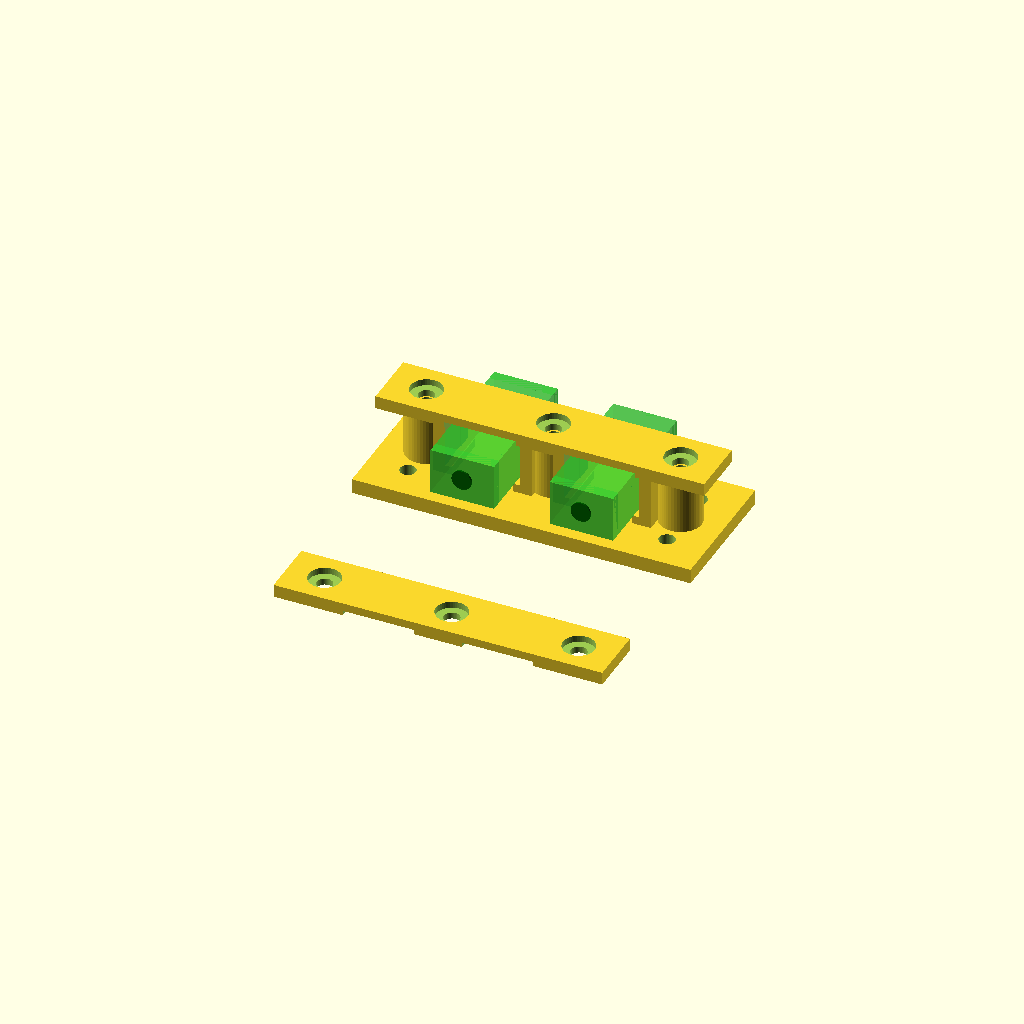
Cell 1 — every parameter at its default value.
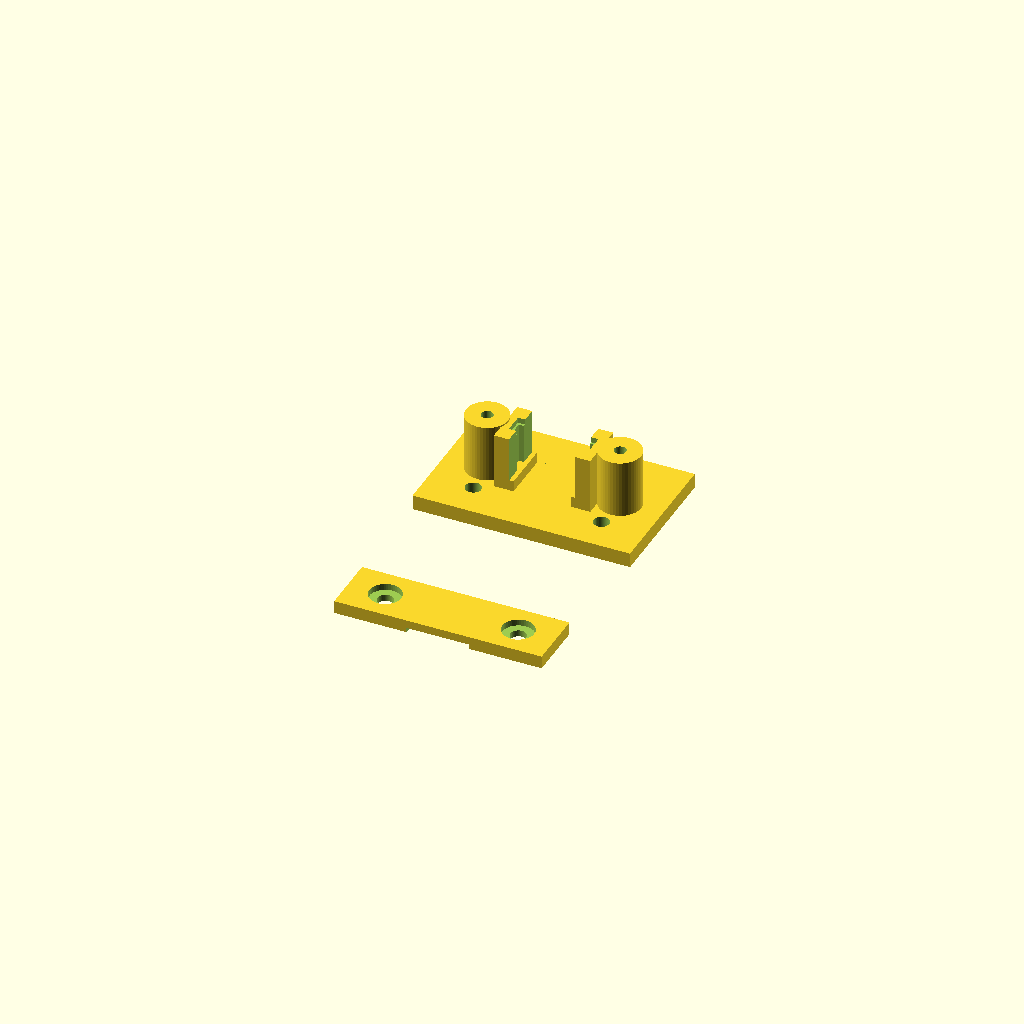
Cell 2 — preset "NEW SET".
All cells are drawn from one camera (rotation 55°, 0°, 25°, orthographic, colour scheme Cornfield), so only the parameter changes between them.
The OpenSCAD source (box/parts/SC_APC_Slide_In_Flange_Holder_V9_ExternalDims_CorrectedAxes.scad):
/*
  SC/APC Simplex Coupler Holder - V9 External-Dimension Fit / Corrected Axes

  This version changes the SC/APC dimensions to be treated as external coupler
  measurements, not desired hole sizes.

  Important axis correction:
  - W = X direction, left/right across the connector face.
  - H = Z direction, vertical height of the connector face.
  - Depth Y = front/back plug direction.

  The clearances are then applied to the holder openings.

  Default dimensions are based on the measurements/settings provided:
  - flange external: 15.0 W x 9.3 H x 2.9 T
  - body external:   12.8 W x 9.3 H x 27.5 Y
  - body clearance:  13.6 W x 10.1 H

  Design intent:
  - Coupler drops down from above.
  - Side flange lips slide into left/right capture rails.
  - Center connector body path is open.
  - Long keeper plate screws down over both connector positions.
  - Screw posts are placed at ends and between connectors only, never on a
    connector centerline.
*/

$fn = 48;

/* [Preview] */
Show_Two_Holders = true;
Show_Mock_Couplers = true;
Show_Long_Keeper_Installed = true;
Show_Long_Keeper_Separate = true;
Show_Clearance_Ghost = false;
Explode_Keeper_Z = 0;       // set to 8-15 to visually lift the installed keeper
Explode_Mock_Y = 0;         // set to -20 or 20 to move mock couplers for inspection

/* [SC/APC coupler external dimensions] */
SC_Flange_W = 15.0;         // external flange width, X direction
SC_Flange_H = 9.3;          // external flange height, Z direction
SC_Flange_T = 2.9;          // external flange thickness, Y direction
SC_Body_W = 12.8;           // external connector body width, X direction
SC_Body_H = 9.3;            // external connector body height, Z direction
SC_Body_Depth_Y = 27.5;     // external connector body length, Y direction

/* [Holder clearances] */
SC_Body_Clear_W = 13.6;     // actual center opening width in holder
SC_Body_Clear_H = 10.1;     // actual center opening height in holder
SC_Clearance = 0.40;        // general print clearance for flange slots
Min_Flange_Ear_W = 0.8;     // prevents rails from disappearing on small flange lips

/* [Holder layout] */
Holder_Count = 2;
Holder_Pitch = 24.0;
Base_Thickness = 3.0;
Base_Depth_Y = 28.0;
Base_Margin_X = 5.0;
Base_End_Extra_X = 7.0;
Base_Boss_Margin_X = 2.5;

Bottom_Stop_H = 1.7;        // small lower ledge under flange lips only
Rail_Depth_Y = 10.0;        // front/back depth of the flange capture rails
Rail_Outer_Wall_X = 2.2;    // wall outside the flange lip
Rail_Lip_Y = 2.3;           // front/back wall thickness around flange slot
Carrier_Top_Relief_Z = 0.35;

/* [Long screw-down keeper plate] */
Keeper_Thickness = 2.6;
Keeper_Depth_Y = 12.0;
Keeper_End_Overhang_X = 6.0;
Keeper_Flange_Clearance_Z = 0.10;
Keeper_Screw_Dia = 3.2;
Keeper_Screw_Head_Dia = 6.4;
Keeper_Screw_Head_Depth = 1.3;
Keeper_End_Screw_Inset_X = 7.5;
Screw_Boss_Dia = 8.5;
Screw_Pilot_Dia = 2.4;

/* [Optional base mounting holes] */
Add_Base_Mount_Holes = true;
Base_Mount_Screw_Dia = 3.2;
Base_Mount_Hole_Offset_X = 8.0;
Base_Mount_Hole_Offset_Y = 7.0;

/* [Mock display] */
Mock_Color = "LimeGreen";
Mock_Alpha = 0.55;

// ---------- Derived dimensions ----------
count_active = Show_Two_Holders ? Holder_Count : 1;

// Physical flange lip width per side, based on external dimensions.
flange_ear_w_raw = (SC_Flange_W - SC_Body_W) / 2;
flange_ear_w = max(flange_ear_w_raw, Min_Flange_Ear_W);

slot_y = SC_Flange_T + SC_Clearance;
slot_w_x = flange_ear_w + SC_Clearance;
rail_block_w = flange_ear_w + Rail_Outer_Wall_X + SC_Clearance;
single_w = SC_Flange_W + 2*Rail_Outer_Wall_X + 2*SC_Clearance;

holder_array_w = (count_active-1)*Holder_Pitch + single_w;
base_nominal_w = holder_array_w + 2*Base_Margin_X + 2*Base_End_Extra_X;
keeper_w = holder_array_w + 2*Base_Margin_X + 2*Keeper_End_Overhang_X;
keeper_left_screw_x = -keeper_w/2 + Keeper_End_Screw_Inset_X;
keeper_right_screw_x = keeper_w/2 - Keeper_End_Screw_Inset_X;
screw_boss_span_w = (keeper_right_screw_x - keeper_left_screw_x) + Screw_Boss_Dia + 2*Base_Boss_Margin_X;
base_w = max(base_nominal_w, screw_boss_span_w);

flange_bottom_z = Base_Thickness + Bottom_Stop_H;
flange_top_z = flange_bottom_z + SC_Flange_H;
keeper_underside_z = flange_top_z + Keeper_Flange_Clearance_Z;
rail_top_z = keeper_underside_z - Carrier_Top_Relief_Z;
rail_h = rail_top_z - Base_Thickness;
boss_h = keeper_underside_z - Base_Thickness;

// ---------- Utility modules ----------
module z_cylinder(d, h, center=false) {
    cylinder(d=d, h=h, center=center);
}

module base_mount_hole_positions() {
    for (sx=[-1,1], sy=[-1,1])
        translate([sx*(base_w/2-Base_Mount_Hole_Offset_X), sy*(Base_Depth_Y/2-Base_Mount_Hole_Offset_Y), -0.2])
            children();
}

module common_base_plate() {
    difference() {
        translate([0,0,Base_Thickness/2])
            cube([base_w, Base_Depth_Y, Base_Thickness], center=true);

        if (Add_Base_Mount_Holes)
            base_mount_hole_positions()
                z_cylinder(d=Base_Mount_Screw_Dia, h=Base_Thickness+0.5);
    }
}

module bottom_ear_stop(side=1) {
    // Stop only below the side flange lip. It does not cross the center body opening.
    ear_center_x = side * (SC_Body_W/2 + flange_ear_w/2);
    translate([ear_center_x, 0, Base_Thickness + Bottom_Stop_H/2])
        cube([flange_ear_w + SC_Clearance, Rail_Depth_Y, Bottom_Stop_H], center=true);
}

module side_capture_rail(side=1) {
    // Captures only one flange lip/ear. Center path is relieved clear.
    ear_center_x = side * (SC_Body_W/2 + flange_ear_w/2);
    rail_center_x = side * (SC_Body_W/2 + rail_block_w/2 - SC_Clearance/2);

    difference() {
        // Outer rail body.
        translate([rail_center_x, 0, Base_Thickness + rail_h/2])
            cube([rail_block_w, Rail_Depth_Y, rail_h], center=true);

        // Vertical slide slot for the flange lip.
        translate([ear_center_x, 0, flange_bottom_z + (rail_top_z - flange_bottom_z)/2])
            cube([slot_w_x, slot_y, rail_top_z - flange_bottom_z + 1.6], center=true);

        // Center-body relief. This uses the holder clearance opening, not the external body width.
        translate([side * (SC_Body_Clear_W/4), 0, Base_Thickness + rail_h/2])
            cube([SC_Body_Clear_W/2 + SC_Clearance + 1.0, Rail_Depth_Y + 1.0, rail_h + 1.0], center=true);

        // Top lead-in for easier drop-in.
        translate([ear_center_x, 0, rail_top_z - 0.4])
            cube([slot_w_x + 0.8, slot_y + 1.0, 1.4], center=true);
    }
}

module single_holder_without_base(show_mock=true) {
    bottom_ear_stop(-1);
    bottom_ear_stop(1);
    side_capture_rail(-1);
    side_capture_rail(1);

    if (Show_Clearance_Ghost) clearance_ghost();
    if (show_mock) translate([0, Explode_Mock_Y, 0]) mock_sc_coupler();
}

module mock_sc_coupler() {
    // External-dimension simplified mock. The mock and the holder use the same axis convention.
    zc = flange_bottom_z + SC_Flange_H/2;

    color(Mock_Color, Mock_Alpha) {
        // Connector body.
        translate([0, 0, zc])
            cube([SC_Body_W, SC_Body_Depth_Y, SC_Body_H], center=true);

        // Thin flange plate/lips.
        translate([0, 0, zc])
            cube([SC_Flange_W, SC_Flange_T, SC_Flange_H], center=true);

        // Visual front/back face collars.
        translate([0, SC_Body_Depth_Y/2 - 1.1, zc])
            cube([SC_Body_W, 2.2, SC_Body_H], center=true);
        translate([0, -SC_Body_Depth_Y/2 + 1.1, zc])
            cube([SC_Body_W, 2.2, SC_Body_H], center=true);
    }

    // Optical bore marks for visual checking only.
    color("DarkGreen", 0.85)
    for (yy=[-1,1])
        translate([0, yy*(SC_Body_Depth_Y/2+0.04), zc])
            rotate([90,0,0]) z_cylinder(d=4.0, h=0.35);
}

module clearance_ghost() {
    color("Orange", 0.22) {
        translate([0,0,flange_bottom_z + SC_Flange_H/2])
            cube([SC_Flange_W + SC_Clearance, SC_Flange_T + SC_Clearance, SC_Flange_H + SC_Clearance], center=true);
        translate([0,0,flange_bottom_z + SC_Body_Clear_H/2])
            cube([SC_Body_Clear_W, SC_Body_Depth_Y + 1.0, SC_Body_Clear_H], center=true);
    }
}

module screw_positions(count=count_active) {
    array_w_local = (count-1)*Holder_Pitch + single_w;
    keeper_w_local = array_w_local + 2*Base_Margin_X + 2*Keeper_End_Overhang_X;
    left_x = -keeper_w_local/2 + Keeper_End_Screw_Inset_X;
    right_x = keeper_w_local/2 - Keeper_End_Screw_Inset_X;

    // End screws outside the connector positions.
    for (x=[left_x, right_x])
        translate([x,0,0]) children();

    // Intermediate screws only in gaps between adjacent connectors.
    if (count > 1)
        for (i=[0:count-2]) {
            x_gap = ((i-(count-1)/2)*Holder_Pitch + ((i+1)-(count-1)/2)*Holder_Pitch)/2;
            translate([x_gap,0,0]) children();
        }
}

module long_keeper_plate(count=count_active) {
    array_w_local = (count-1)*Holder_Pitch + single_w;
    keeper_w_local = array_w_local + 2*Base_Margin_X + 2*Keeper_End_Overhang_X;

    difference() {
        cube([keeper_w_local, Keeper_Depth_Y, Keeper_Thickness], center=true);

        screw_positions(count) {
            translate([0, 0, -Keeper_Thickness/2-0.1])
                z_cylinder(d=Keeper_Screw_Dia, h=Keeper_Thickness+0.3);
            translate([0, 0, Keeper_Thickness/2-Keeper_Screw_Head_Depth])
                z_cylinder(d=Keeper_Screw_Head_Dia, h=Keeper_Screw_Head_Depth+0.2);
        }

        // Shallow relief over connector center only. It does not remove the ear-retaining areas.
        for (i=[0:count-1]) {
            x0 = (i-(count-1)/2)*Holder_Pitch;
            translate([x0, 0, -Keeper_Thickness/2 + 0.45])
                cube([SC_Body_Clear_W + 0.8, Keeper_Depth_Y+0.4, 1.0], center=true);
        }
    }
}

module long_keeper_screw_bosses(count=count_active) {
    screw_positions(count)
        translate([0, 0, Base_Thickness + boss_h/2])
            difference() {
                z_cylinder(d=Screw_Boss_Dia, h=boss_h, center=true);
                translate([0,0,-boss_h/2-0.1])
                    z_cylinder(d=Screw_Pilot_Dia, h=boss_h+0.4);
            }
}

module holder_array() {
    count = count_active;

    common_base_plate();

    for (i=[0:count-1])
        translate([(i-(count-1)/2)*Holder_Pitch, 0, 0])
            single_holder_without_base(Show_Mock_Couplers);

    long_keeper_screw_bosses(count);

    if (Show_Long_Keeper_Installed)
        translate([0,0,keeper_underside_z + Keeper_Thickness/2 + Explode_Keeper_Z])
            long_keeper_plate(count);

    if (Show_Long_Keeper_Separate)
        translate([0, -Base_Depth_Y - 16, Keeper_Thickness/2])
            long_keeper_plate(count);
}

holder_array();
Parameter table extracted from the source (name, type, default, range or options):
Show_Two_Holders: bool, default true
Show_Mock_Couplers: bool, default true
Show_Long_Keeper_Installed: bool, default true
Show_Long_Keeper_Separate: bool, default true
Show_Clearance_Ghost: bool, default false
Explode_Keeper_Z: number, default 0
Explode_Mock_Y: number, default 0
SC_Flange_W: number, default 15
SC_Flange_H: number, default 9.3
SC_Flange_T: number, default 2.9
SC_Body_W: number, default 12.8
SC_Body_H: number, default 9.3
SC_Body_Depth_Y: number, default 27.5
SC_Body_Clear_W: number, default 13.6
SC_Body_Clear_H: number, default 10.1
SC_Clearance: number, default 0.4
Min_Flange_Ear_W: number, default 0.8
Holder_Count: number, default 2
Holder_Pitch: number, default 24
Base_Thickness: number, default 3
Base_Depth_Y: number, default 28
Base_Margin_X: number, default 5
Base_End_Extra_X: number, default 7
Base_Boss_Margin_X: number, default 2.5
Bottom_Stop_H: number, default 1.7
Rail_Depth_Y: number, default 10
Rail_Outer_Wall_X: number, default 2.2
Rail_Lip_Y: number, default 2.3
Carrier_Top_Relief_Z: number, default 0.35
Keeper_Thickness: number, default 2.6
Keeper_Depth_Y: number, default 12
Keeper_End_Overhang_X: number, default 6
Keeper_Flange_Clearance_Z: number, default 0.1
Keeper_Screw_Dia: number, default 3.2
Keeper_Screw_Head_Dia: number, default 6.4
Keeper_Screw_Head_Depth: number, default 1.3
Keeper_End_Screw_Inset_X: number, default 7.5
Screw_Boss_Dia: number, default 8.5
Screw_Pilot_Dia: number, default 2.4
Add_Base_Mount_Holes: bool, default true
Base_Mount_Screw_Dia: number, default 3.2
Base_Mount_Hole_Offset_X: number, default 8
Base_Mount_Hole_Offset_Y: number, default 7
Mock_Color: string, default "LimeGreen"
Mock_Alpha: number, default 0.55
